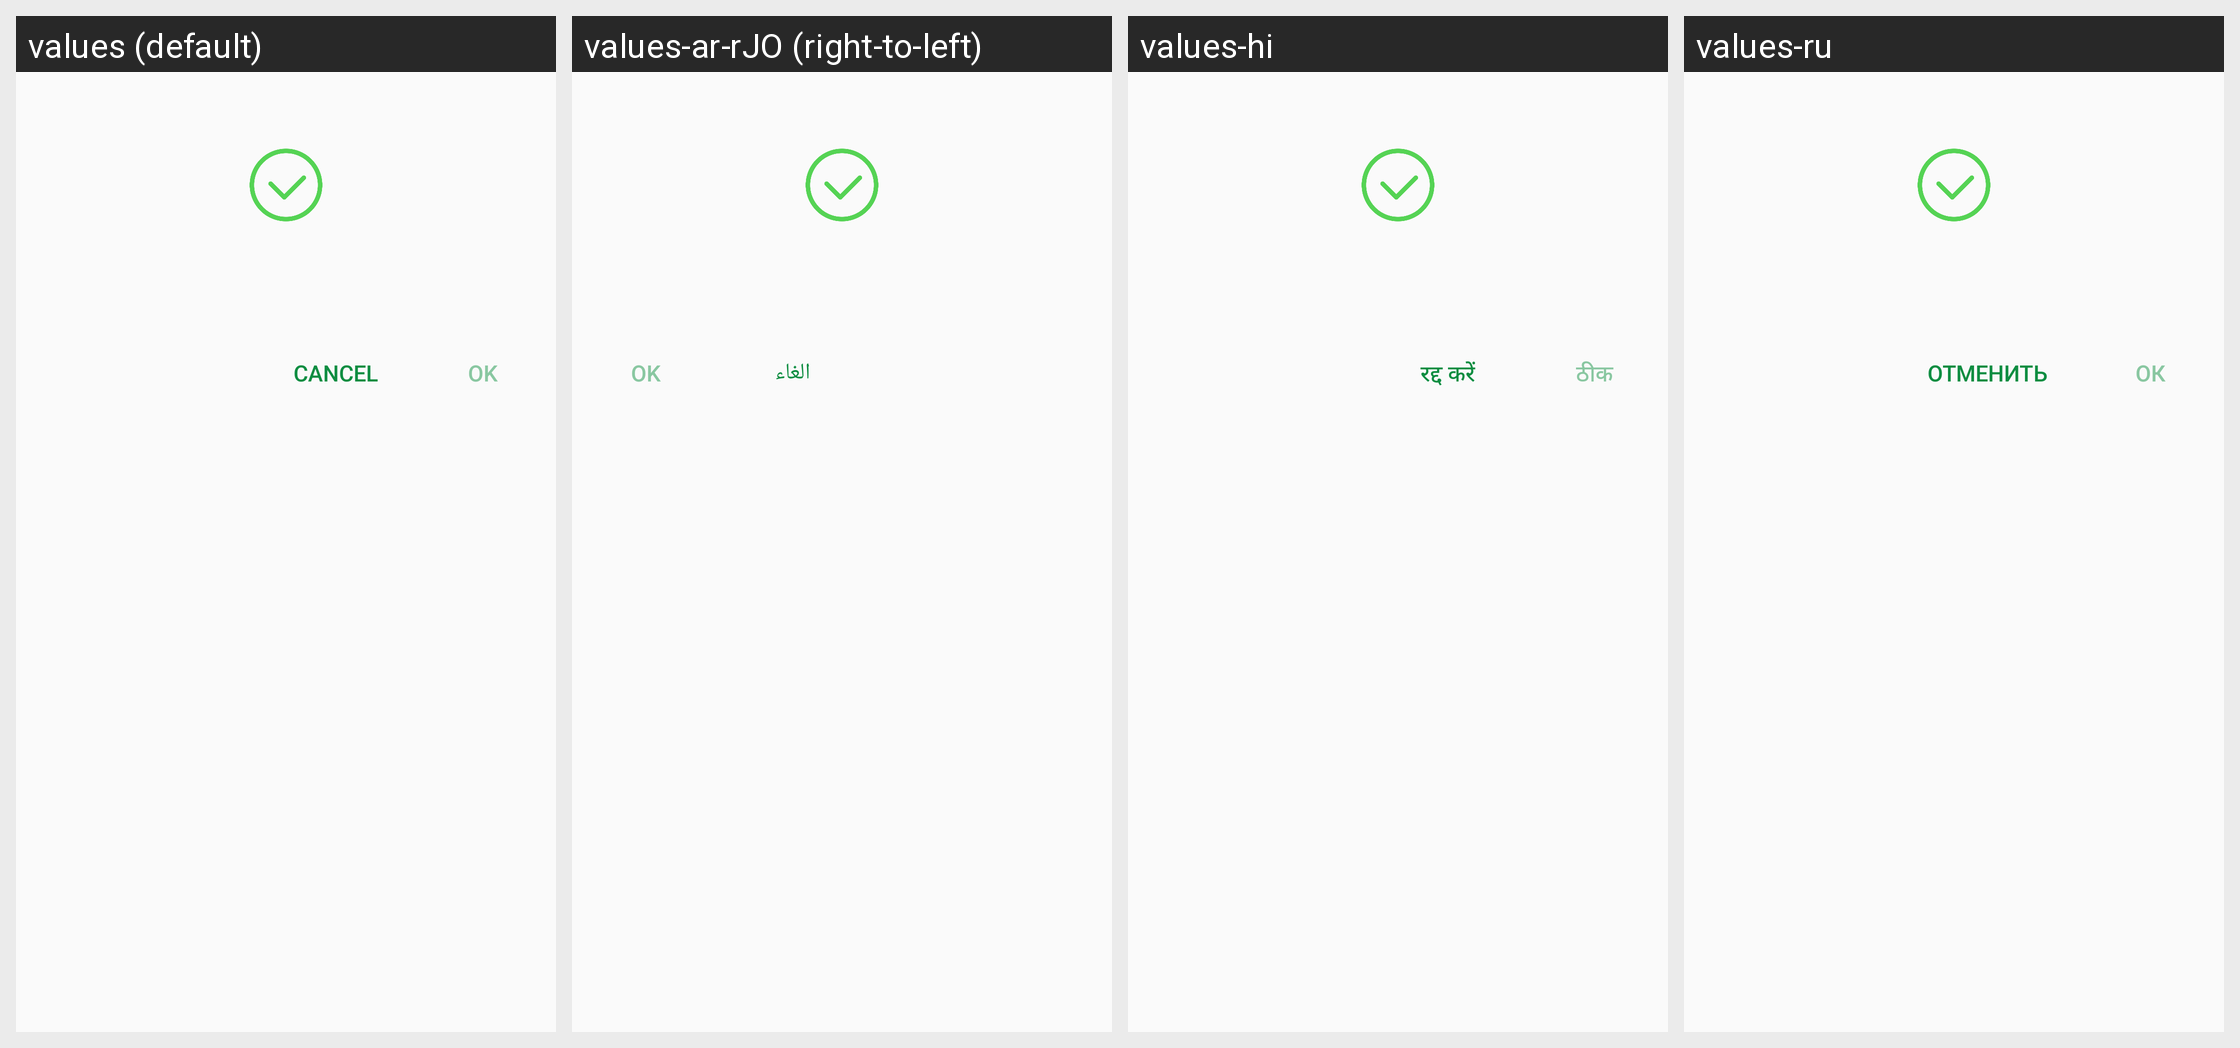

Translations of the strings shown on this Android screen, per locale in the grid:
Android screen res/layout/custom_dialog.xml rendered under 4 locales, left to right: values (default), values-ar-rJO (right-to-left), values-hi, values-ru. Device: Nexus 5 (rendered at 1080×1920; each locale shown at half size, 540×960, under a caption strip naming it); theme AppTheme.
Other locales in the repository, not shown: values-fr, values-it, values-pt-rBR, values-zh.
Strings drawn on this screen, with the default value and each locale's value (text and hints the layout hard-codes, and strings that could not be matched under every locale, appear in the picture but are not listed):

cancel
  values: Cancel
  values-ar-rJO: الغاء
  values-hi: रद्द करें
  values-ru: Отменить

ok
  values: Ok
  values-ar-rJO: Ok
  values-hi: ठीक
  values-ru: Ок
